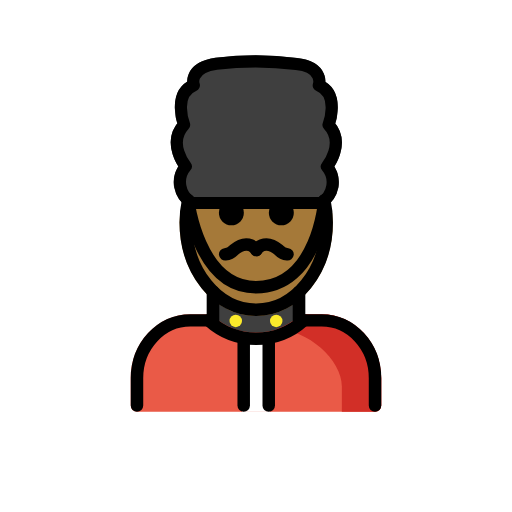
t = 0.00 s
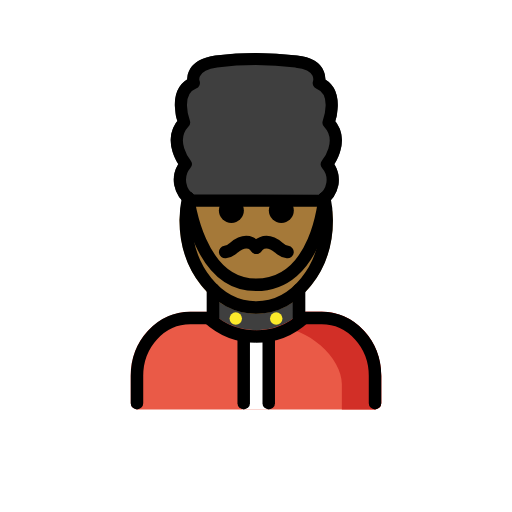
t = 0.48 s
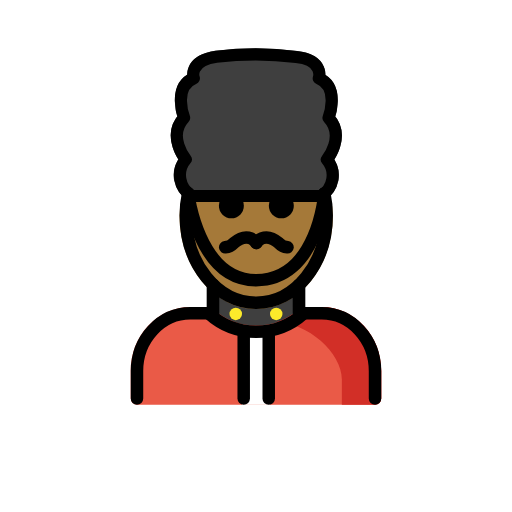
t = 1.43 s
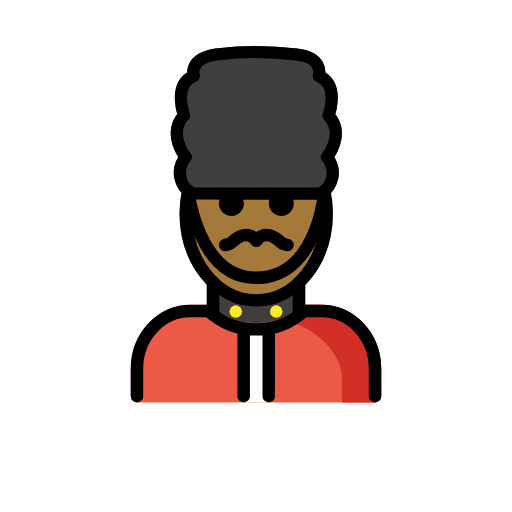
t = 1.90 s
t = 2.38 s: frame unchanged from t = 1.43 s, image omitted
t = 3.33 s: frame unchanged from t = 0.48 s, image omitted

The animated SVG that drew these frames (rendered in a browser with its animation timeline set to each time). Animation: 1 SMIL element (animateTransform=1); one cycle of 3.80 s, repeats indefinitely.

<?xml version='1.0' encoding='utf-8'?>
<svg xmlns="http://www.w3.org/2000/svg" id="emoji" viewBox="-5 -5 82 82" width="200" height="200" role="img">
  <title>OpenMoji: man guard: medium-dark skin tone</title><g><g id="line-supplement">
    <circle cx="39.2398" cy="46.4017" r="1" />
    <circle cx="32.7602" cy="46.4017" r="1" />
  </g>
  <g id="color">
    <path fill="#3f3f3f" d="M46.4055,28.4893h-.001l-20.7119-.0215a.97.97,0,0,1-.5215-.1524,5.512,5.512,0,0,1-2.292-3.3125,4.7061,4.7061,0,0,1,.6885-3.331C22.51,20.04,21.5432,17.18,23.3889,14.77c-.5908-1.9843-.8008-5.2011,1.6-6.67A3.1072,3.1072,0,0,1,25.43,6.43c.6778-1.1358,2.0459-1.8672,4.0655-2.1729a52.1685,52.1685,0,0,1,13.0693.0166h0c1.958.2159,3.3115.8848,4.0234,1.9883a3.2531,3.2531,0,0,1,.5176,1.8565C49.512,9.585,49.301,12.8057,48.71,14.791c1.8457,2.4111.8789,5.2715-.1787,6.9024a4.7037,4.7037,0,0,1,.6875,3.332,5.5077,5.5077,0,0,1-2.292,3.3125A.9749.9749,0,0,1,46.4055,28.4893Z" />
    <path fill="#3f3f3f" d="M44.6055,46.5494a.997.997,0,0,0,.0433-.2152c0-.0083.0048-.0152.0048-.0237a.9862.9862,0,0,0-.0522-.3c-.0035-.0112-.0019-.023-.0058-.034a.9908.9908,0,0,0-.1894-.316c-.0058-.0069-.0073-.0158-.0134-.0226-.0193-.0213-.0459-.03-.0666-.049a.99.99,0,0,0-.2082-.1529.9653.9653,0,0,0-.1268-.053.9823.9823,0,0,0-.1121-.0469V41.9065a.9808.9808,0,0,0-.2412-.8713.9978.9978,0,0,0-1.4131-.0342,8.6275,8.6275,0,0,1-12.4111-.0332.9414.9414,0,0,0-.1033-.0656.6748.6748,0,0,0-.4473-.185.949.949,0,0,0-.1427-.0287l-.01.002a.9993.9993,0,0,0-.2966.06c-.0273.009-.0587.0071-.0849.0183s-.044.0331-.0679.0457a.9983.9983,0,0,0-.2537.1757l-.0075.0052a.9364.9364,0,0,0-.0677.1064.6773.6773,0,0,0-.1841.45.9687.9687,0,0,0-.0275.1372v3.667c-.0264.0082-.0478.026-.0733.0363a1.1015,1.1015,0,0,0-.3127.2056c-.0174.0165-.04.0233-.0564.0413-.0091.01-.0113.023-.02.0332a.9837.9837,0,0,0-.1693.2835c-.0038.01-.0116.0184-.015.0285a.998.998,0,0,0-.0557.3266c0,.0085.0046.0154.0048.0237a.999.999,0,0,0,.0453.2247,1.0286,1.0286,0,0,0,.0378.155,4.9237,4.9237,0,0,0,.2236.3166c.0066.0063.0088.0151.0157.0213a12.336,12.336,0,0,0,16.581-.002c.0056-.0051.0073-.0123.0127-.0174a.9852.9852,0,0,0,.1433-.195,1.0056,1.0056,0,0,0,.0827-.1226A1.0351,1.0351,0,0,0,44.6055,46.5494Z" />
    <circle cx="39.2398" cy="46.4017" r="1" fill="#fcea2b" />
    <circle cx="32.7602" cy="46.4017" r="1" fill="#fcea2b" />
    <path fill="#ea5a47" d="M46.5207,45.3105H43.6536a.9369.9369,0,0,0-.1485.03.6568.6568,0,0,0-.4077.1609.9282.9282,0,0,0-.1167.07,10.3362,10.3362,0,0,1-13.89,0,.9528.9528,0,0,0-.1149-.0687.6426.6426,0,0,0-.3969-.16.9462.9462,0,0,0-.1611-.0325H25.4788c-5.2608,0-9.54,4.5987-9.54,10.252v4.3857a.9994.9994,0,0,0,1,1H55.0608a.9994.9994,0,0,0,1-1V55.5625C56.0608,49.9092,51.7815,45.3105,46.5207,45.3105Z" />
    <path fill="#d22f27" d="M39.2414,47.745c4.9892,0,10.5082,4.8859,10.5082,9.1454v3.3044l-.0051.7534h5.3163a.9994.9994,0,0,0,1-1V55.5625c0-5.6533-4.2793-10.252-9.54-10.252H43.6536a.9369.9369,0,0,0-.1485.03.6568.6568,0,0,0-.4077.1609.9282.9282,0,0,0-.1167.07,10.28,10.28,0,0,1-3.7393,2.1737" />
    <rect x="33.7602" y="49.1661" width="4.4796" height="11.7922" fill="#fff" />
  </g>
  <g id="skin">
    <path fill="#a57939" d="M36.0354,45.6182c-6.7744,0-12.2852-6.7159-12.2852-14.97a9.9893,9.9893,0,0,1,.4024-2.8188.9715.9715,0,0,1,.98-.789l21.8213.0488a1.0009,1.0009,0,0,1,.9765.792,9.9021,9.9021,0,0,1,.3916,2.767C48.3215,38.9023,42.81,45.6182,36.0354,45.6182Z" />
  </g>
  <g id="line">
    <path d="M30.0565,29.0923a2,2,0,1,0,2-2,2.0007,2.0007,0,0,0-2,2" />
    <path d="M38.0565,29.0923a2,2,0,1,0,2-2,2.0007,2.0007,0,0,0-2,2" />
    <path fill="none" stroke="#000" stroke-linecap="round" stroke-linejoin="round" stroke-width="2" d="M46.9516,27.09a17.1481,17.1481,0,0,1,.37,3.5589c0,7.7153-5.0527,13.97-11.2855,13.97S24.75,38.3637,24.75,30.6484a17.1437,17.1437,0,0,1,.38-3.6078" />
    <path fill="none" stroke="#000" stroke-linecap="round" stroke-linejoin="round" stroke-width="2" d="M43.6536,46.3105a11.3358,11.3358,0,0,1-15.235.0008" />
    <path fill="none" stroke="#000" stroke-linecap="round" stroke-linejoin="round" stroke-width="1.9438" d="M42.4584,5.24c4.5464.5012,3.5921,3.4379,3.5921,3.4379,3.4406,1.3518,1.5642,6.3249,1.5642,6.3249,2.7761,2.9383-.2658,6.6689-.2658,6.6689a3.89,3.89,0,0,1-.9433,5.8465l-20.7121-.022a3.89,3.89,0,0,1-.9433-5.8466s-3.0419-3.73-.2658-6.6688c0,0-1.8764-4.9731,1.5642-6.3249,0,0-.9852-2.7449,3.5921-3.4379A51.7141,51.7141,0,0,1,42.4584,5.24Z" />
    <path fill="none" stroke="#000" stroke-linecap="round" stroke-linejoin="round" stroke-width="2" d="M16.9388,59.9485V55.5624c0-5.11,3.8236-9.2521,8.54-9.2521H29.12v-4.622" />
    <path fill="none" stroke="#000" stroke-linecap="round" stroke-linejoin="round" stroke-width="2" d="M55.0612,59.9485V55.5624c0-5.11-3.8236-9.2521-8.54-9.2521H42.88V41.7571" />
    <line x1="34.0312" x2="34.0312" y1="49.1661" y2="59.9485" fill="none" stroke="#000" stroke-linecap="round" stroke-linejoin="round" stroke-width="2" />
    <line x1="38.0409" x2="38.0409" y1="49.1661" y2="59.9485" fill="none" stroke="#000" stroke-linecap="round" stroke-linejoin="round" stroke-width="2" />
    <path fill="none" stroke="#000" stroke-linecap="round" stroke-linejoin="round" stroke-width="2" d="M25.13,27.0406S26.7327,40.9984,36,40.9984c9.9252,0,10.9516-13.9089,10.9516-13.9089" />
    <path fill="none" stroke="#000" stroke-linecap="round" stroke-linejoin="round" stroke-width="2" d="M36.062,35.0442s1.2-2,3.6,0a2.3616,2.3616,0,0,0,1.3875.6875" />
    <path fill="none" stroke="#000" stroke-linecap="round" stroke-linejoin="round" stroke-width="2" d="M36.05,35.0442s-1.2-2-3.6,0a2.361,2.361,0,0,1-1.3875.6875" />
  </g>
<animateTransform attributeName="transform" type="translate" values="0 0;0 -1.5;0 0" dur="3.8s" repeatCount="indefinite" /></g></svg>
